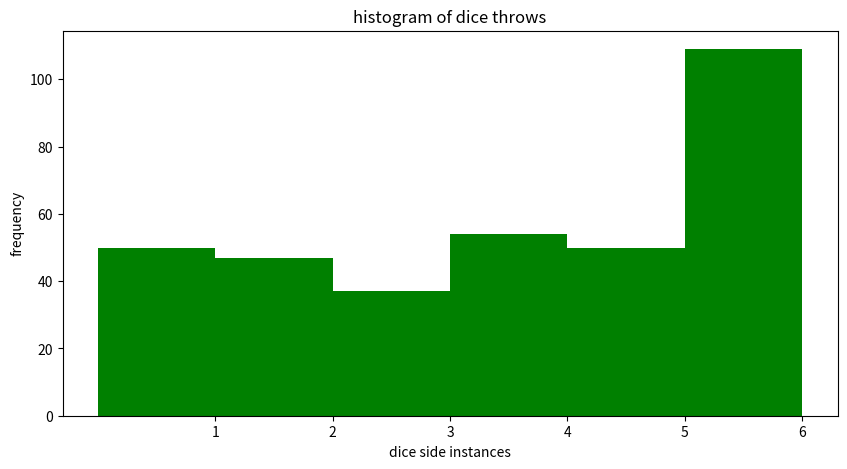

The script that saved this image:

# put the imports first

# create a function that returns a list of random dice throws
# it should have two parameters
# - number of dice in each throw, default 4
# - number of throws, default 100

# even better would be a another function to which you give the list of dice throws and it 
# plots the histogram
# this function would have two parameters
# - the list of dice throws - no default
# - the name of the file to save the plot to - default - empty string
# if the file name is empty string, the plot should be shown on the screen

# use the first function to create a list of 1000 dice throws with 6 dice in each throw
# pass the result to 2nd function to plot the histogram and save it to a file
# BONUS: file name should have current date and time in it


# ideally you would then run them from main guard
# which means this file would be a module, that can be imported
from datetime import datetime
import random
import matplotlib.pyplot as plt
import numpy as np

def dice(n=4, t=100):
    itemss=[]
    # itemsumm=[]
    for m in range(t):
        for v in range(n):
            x = [random.randint(0, 7)]
            itemss.append(x)
        # itemsumm.append(tuple(itemss))  wanted to do with sum too but can't figure out yet where how to place itemsum  
    return itemss #, itemsumm
# item, itemsum = dice(4, 10)    

#made this by trial&error from different examples, can't find a normal (QUICKREAD....) list of modules/functions and param/args/attributes,
#e.g. I don't understand what specifically ax refers to, it seems eg plt.title() and ax.set_title() are interchangeable but are they?
def histo(x, fname='' ):
    fig,ax = plt.subplots()
    fig = plt.figure(figsize=(10,5))
    a = np.array(x)
    plt.hist(a, bins = range(0, 7, 1), color='green' ) # don't know how to center bins on 1,2,3,4,5,6
    plt.title("histogram of dice throws")
    plt.xticks([1,2,3,4,5,6])
    plt.xlabel('dice side instances')
    plt.ylabel('frequency')
 
    if fname == '':
        plt.show()
    else:
        # split_name = fname.split('.')
        # split_name.insert(2, str(datetime.now()))
        # fname = ''.join(split_name) 
        fig.savefig(fname, bbox_inches='tight', dpi=150)

dice(6,1000)
histo(dice(), 'lala.jpg')
